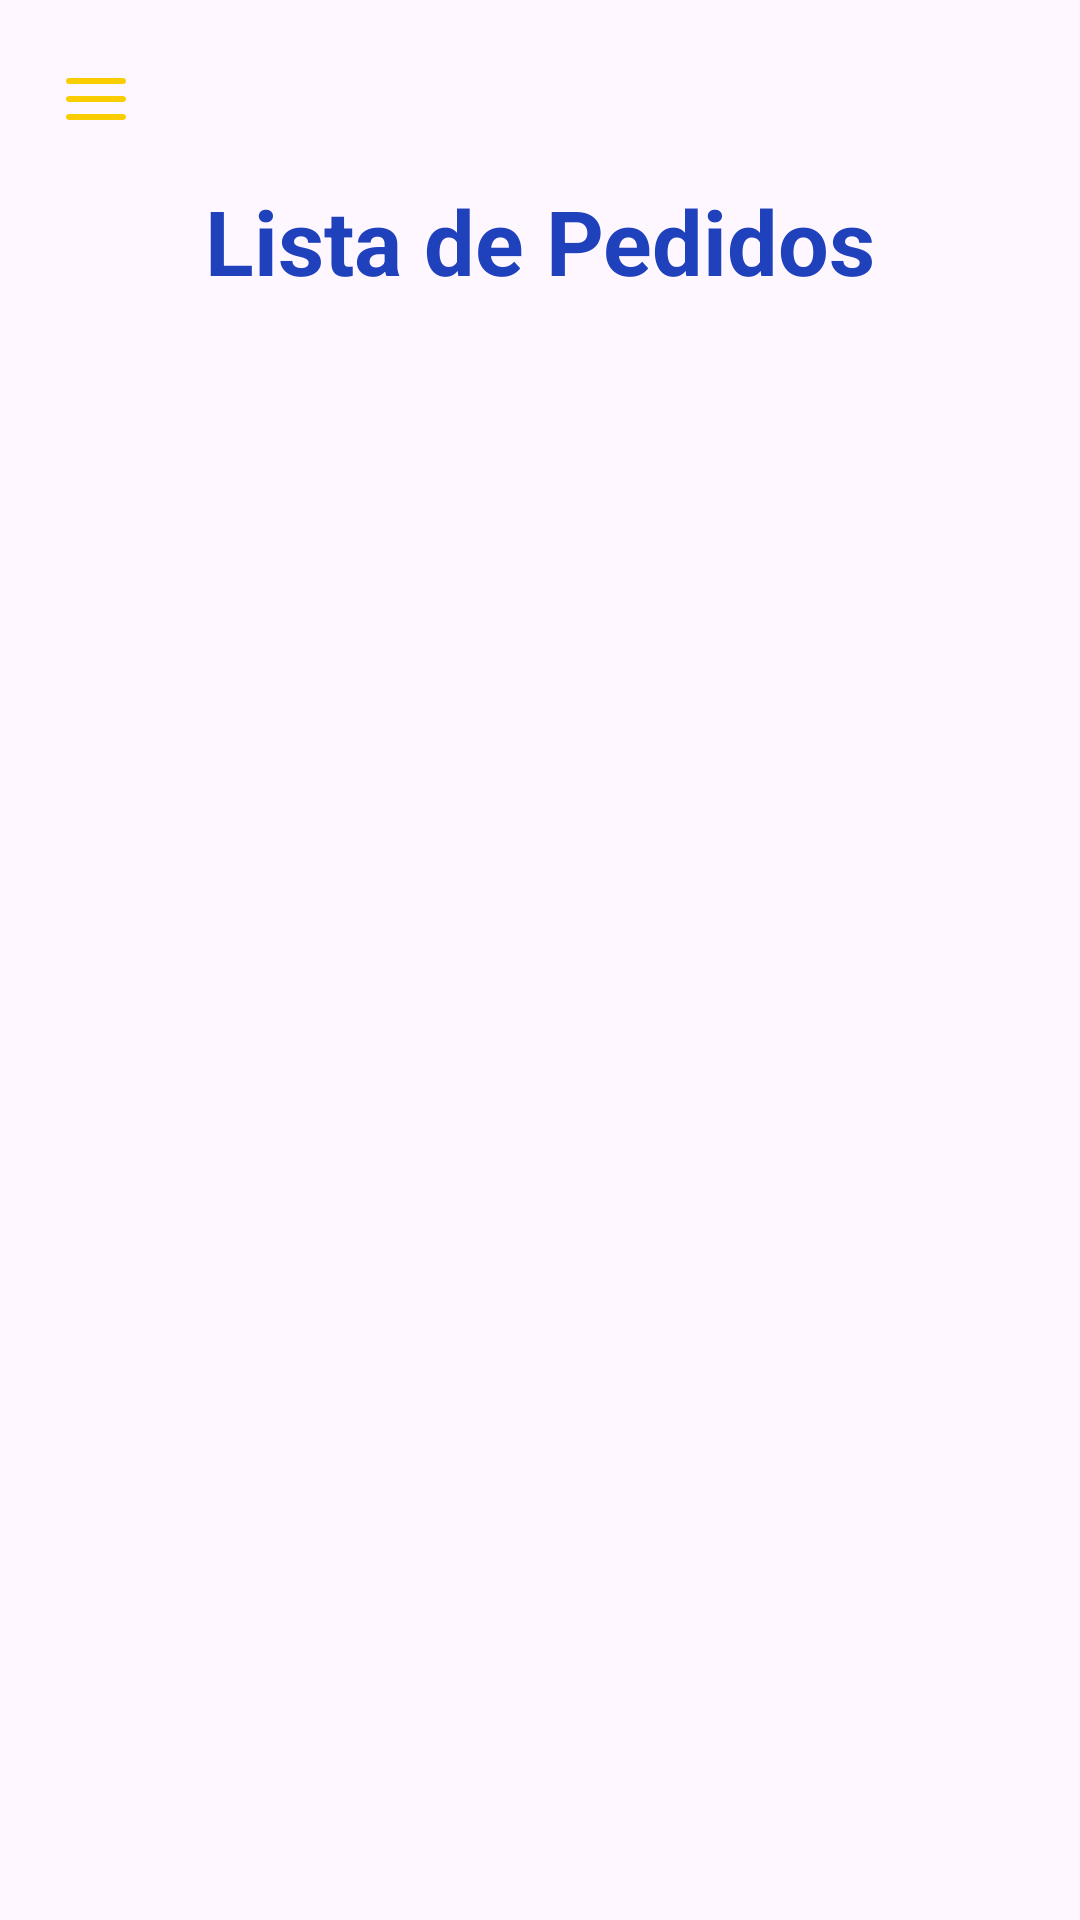

This screen was rendered from an Android layout file. Write that file and the resources it references.
<!-- AndroidManifest.xml: application theme Theme.InovaDigitalApp -->
<!-- res/layout/activity_lista_pedidos.xml -->
<?xml version="1.0" encoding="utf-8"?>
<androidx.drawerlayout.widget.DrawerLayout xmlns:android="http://schemas.android.com/apk/res/android"
    xmlns:app="http://schemas.android.com/apk/res-auto"
    xmlns:tools="http://schemas.android.com/tools"
    android:id="@+id/drawer_layout"
    android:layout_width="match_parent"
    android:layout_height="match_parent"
    tools:context=".ListaPedidosActivity">

    
    <androidx.constraintlayout.widget.ConstraintLayout
        android:id="@+id/main"
        android:layout_width="match_parent"
        android:layout_height="match_parent">

        <ImageButton
            android:id="@+id/button_menu"
            android:layout_width="24dp"
            android:layout_height="24dp"
            android:layout_marginTop="5dp"
            android:src="@drawable/menu_hamburguer"
            android:background="?android:selectableItemBackground"
            app:layout_constraintTop_toTopOf="parent"
            app:layout_constraintStart_toStartOf="parent"
            android:layout_margin="20dp"/>

        <TextView
            android:id="@+id/titulocadastro"
            android:layout_width="wrap_content"
            android:layout_height="wrap_content"
            android:text="Lista de Pedidos"
            android:textColor="@color/blue_forte"
            android:textSize="30sp"
            android:textStyle="bold"
            app:layout_constraintTop_toBottomOf="@id/button_menu"
            app:layout_constraintStart_toStartOf="parent"
            app:layout_constraintEnd_toEndOf="parent"
            android:layout_marginTop="16dp" />

        <TextView
            android:id="@+id/subtitulo"
            android:layout_width="wrap_content"
            android:layout_height="wrap_content"
            android:text=""
            android:textColor="@color/black"
            android:textSize="18sp"
            app:layout_constraintTop_toBottomOf="@id/titulocadastro"
            app:layout_constraintStart_toStartOf="parent"
            app:layout_constraintEnd_toEndOf="parent"
            android:layout_marginTop="8dp" />

        
        <androidx.recyclerview.widget.RecyclerView
            android:id="@+id/recyclerPedidos"
            android:layout_width="0dp"
            android:layout_height="0dp"
            android:layout_margin="16dp"
            app:layout_constraintBottom_toBottomOf="parent"
            app:layout_constraintEnd_toEndOf="parent"
            app:layout_constraintStart_toStartOf="parent"
            app:layout_constraintTop_toBottomOf="@+id/subtitulo" />

    </androidx.constraintlayout.widget.ConstraintLayout>

    
    <com.google.android.material.navigation.NavigationView
        android:id="@+id/navigation_view"
        android:layout_width="wrap_content"
        android:layout_height="match_parent"
        android:layout_gravity="start"
        app:menu="@menu/menu_lateral" />



</androidx.drawerlayout.widget.DrawerLayout>
<!-- resources referenced by this layout -->
<resources>
  <color name="black">#FF000000</color>
  <color name="blue_forte">#1F41BB</color>
  <!-- drawable menu_hamburguer (drawable) -->
  <?xml version="1.0" encoding="utf-8"?>
  <vector xmlns:android="http://schemas.android.com/apk/res/android"
      android:width="24dp"
      android:height="24dp"
      android:viewportWidth="24"
      android:viewportHeight="24">
      <path
          android:fillColor="#FACD01"
          android:pathData="M3,6h18c0.5523,0 1,0.4477 1,1s-0.4477,1 -1,1H3c-0.5523,0 -1,-0.4477 -1,-1s0.4477,-1 1,-1zM3,12h18c0.5523,0 1,0.4477 1,1s-0.4477,1 -1,1H3c-0.5523,0 -1,-0.4477 -1,-1s0.4477,-1 1,-1zM3,18h18c0.5523,0 1,0.4477 1,1s-0.4477,1 -1,1H3c-0.5523,0 -1,-0.4477 -1,-1s0.4477,-1 1,-1z"/>
  </vector>
  <style name="Theme.InovaDigitalApp" parent="Base.Theme.InovaDigitalApp" />
  <style name="Base.Theme.InovaDigitalApp" parent="Theme.Material3.DayNight.NoActionBar">
          
          
      </style>
</resources>
